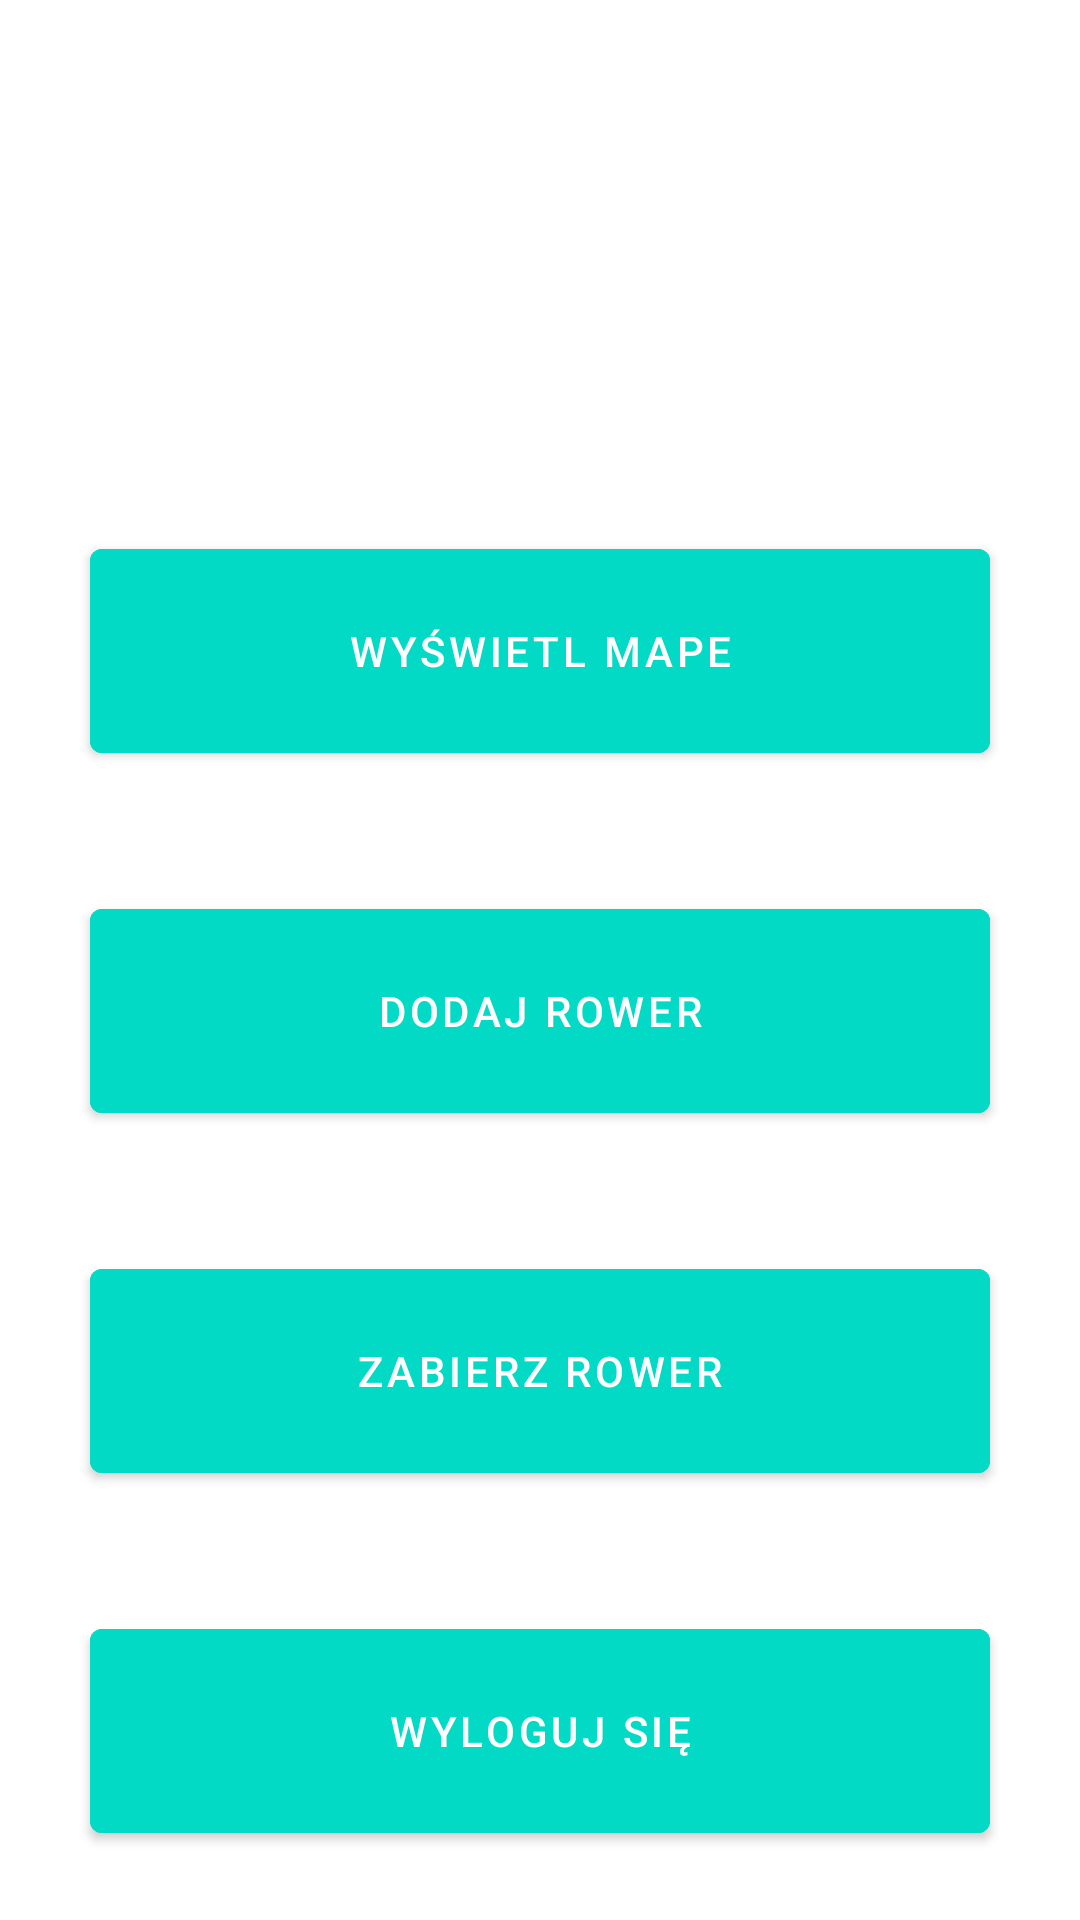

Produce the Android XML layout that renders to this screen, including the resource entries it uses.
<!-- AndroidManifest.xml: application theme Theme.BikeRentingApp -->
<!-- res/layout/activity_serviceman_menu.xml -->
<?xml version="1.0" encoding="utf-8"?>
<LinearLayout xmlns:android="http://schemas.android.com/apk/res/android"
    xmlns:app="http://schemas.android.com/apk/res-auto"
    xmlns:tools="http://schemas.android.com/tools"
    android:layout_width="match_parent"
    android:layout_height="match_parent"
    android:orientation="vertical"
    android:background="@drawable/background_1"
    tools:context=".Activities.ServicemanActivities.ServicemanMenuActivity">

    <LinearLayout
        android:layout_width="match_parent"
        android:layout_height="wrap_content"
        android:gravity="center"
        android:orientation="horizontal"
        android:layout_marginTop="10dp"
        >

        <TextView

            android:layout_width="wrap_content"
            android:layout_height="wrap_content"
            android:id="@+id/technicianID"
            android:textColor="@color/white"
            android:background="#30ffffff"
            android:textStyle="bold"
            android:textSize="20dp"
            android:padding="20dp"
            android:layout_weight="0.5"
            />

        <TextView
            android:layout_width="wrap_content"
            android:layout_height="wrap_content"
            android:id="@+id/account"
            android:textColor="@color/white"
            android:background="#30ffffff"
            android:textStyle="bold"
            android:textSize="20dp"
            android:textAlignment="textEnd"
            android:padding="20dp"
            android:layout_weight="0.5"
            />

    </LinearLayout>

    <RelativeLayout
        android:layout_width="match_parent"
        android:layout_height="match_parent"
        android:layout_marginTop="80dp"
        >

        <com.google.android.material.button.MaterialButton
            android:id="@+id/tech_loadmapButton"
            android:layout_width="300dp"
            android:layout_height="80dp"
            android:layout_centerHorizontal="true"
            android:layout_marginStart="20dp"
            android:layout_marginTop="20dp"
            android:layout_marginEnd="20dp"
            android:layout_marginBottom="20dp"
            android:backgroundTint="@color/design_default_color_secondary"
            android:onClick="openMapActivity"
            android:text="WYŚWIETL MAPE" />



        <com.google.android.material.button.MaterialButton
            android:id="@+id/tech_f3"
            android:layout_width="300dp"
            android:layout_height="80dp"
            android:layout_below="@+id/tech_loadmapButton"
            android:layout_centerHorizontal="true"
            android:layout_marginStart="20dp"
            android:layout_marginTop="20dp"
            android:layout_marginEnd="20dp"
            android:layout_marginBottom="20dp"
            android:backgroundTint="@color/design_default_color_secondary"
            android:onClick="openAddBikeActivity"
            android:text="Dodaj rower" />

        <com.google.android.material.button.MaterialButton
            android:id="@+id/tech_f4"
            android:layout_width="300dp"
            android:layout_height="80dp"
            android:layout_below="@+id/tech_f3"
            android:layout_centerHorizontal="true"
            android:layout_marginStart="20dp"
            android:layout_marginTop="20dp"
            android:layout_marginEnd="20dp"
            android:layout_marginBottom="20dp"
            android:backgroundTint="@color/design_default_color_secondary"
            android:onClick="openRemoveBikeActivity"
            android:text="Zabierz rower" />

        <com.google.android.material.button.MaterialButton
            android:id="@+id/tech_logout"
            android:layout_width="300dp"
            android:layout_height="80dp"
            android:layout_below="@+id/tech_f4"
            android:layout_centerHorizontal="true"
            android:layout_marginStart="20dp"
            android:layout_marginTop="20dp"
            android:layout_marginEnd="20dp"
            android:layout_marginBottom="20dp"
            android:backgroundTint="@color/design_default_color_secondary"
            android:onClick="logOut"
            android:text="Wyloguj się" />

        ></RelativeLayout>

</LinearLayout>
<!-- resources referenced by this layout -->
<resources>
  <style name="Theme.BikeRentingApp" parent="Theme.MaterialComponents.DayNight.NoActionBar">
          
          <item name="colorPrimary">@color/purple_500</item>
          <item name="colorPrimaryVariant">@color/purple_700</item>
          <item name="colorOnPrimary">@color/white</item>
          
          <item name="colorSecondary">@color/teal_200</item>
          <item name="colorSecondaryVariant">@color/teal_700</item>
          <item name="colorOnSecondary">@color/black</item>
          
          <item name="android:statusBarColor">?attr/colorPrimaryVariant</item>
          
      </style>
  <!-- not gathered from this repository: default colours our renderer supplied (Android Studio template values) -->
  <color name="purple_500">#FF6200EE</color>
  <color name="purple_700">#FF3700B3</color>
  <color name="teal_200">#FF03DAC5</color>
  <color name="teal_700">#FF018786</color>
  <color name="black">#FF000000</color>
  <color name="white">#FFFFFFFF</color>
</resources>
